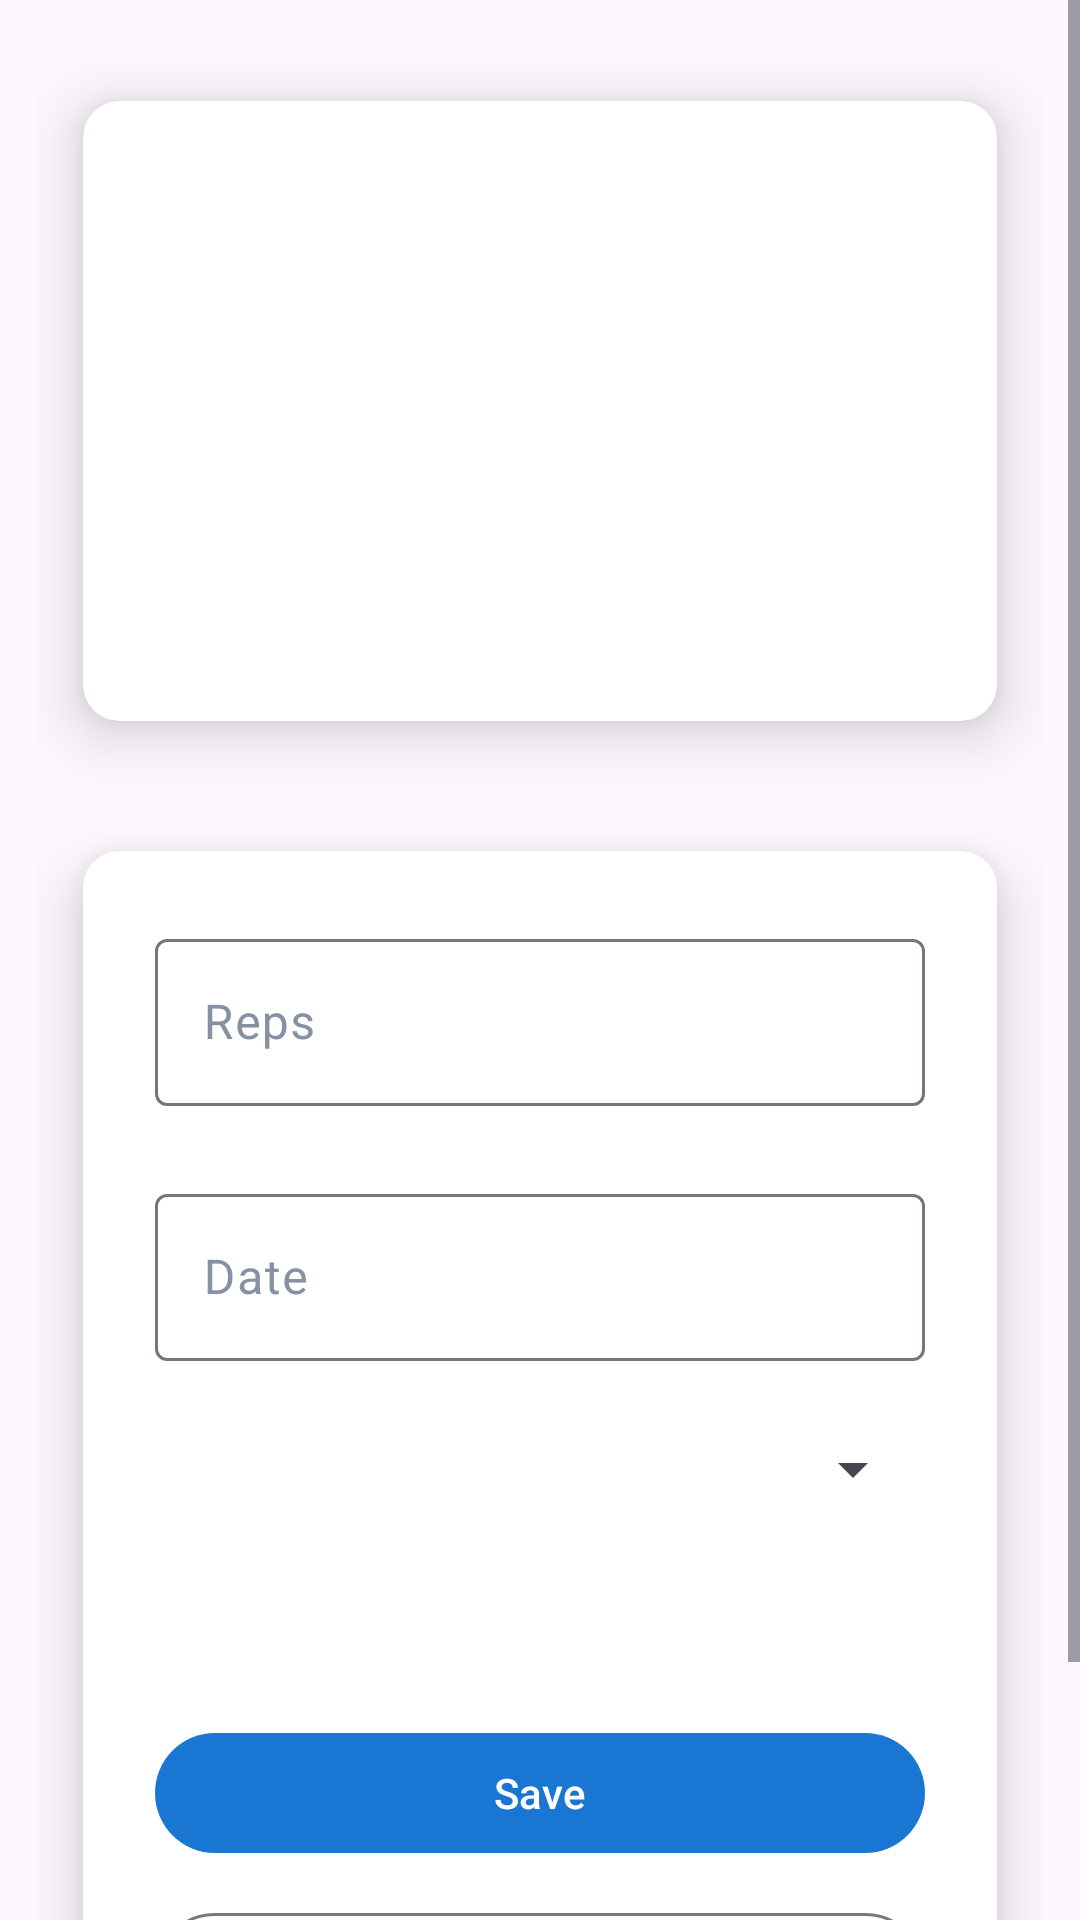

Layout XML and referenced resources for this Android screen:
<!-- AndroidManifest.xml: application theme Theme.GymRecord -->
<!-- res/layout/activity_edit_calisthenics.xml -->
<?xml version="1.0" encoding="utf-8"?>
<ScrollView xmlns:android="http://schemas.android.com/apk/res/android"
    xmlns:app="http://schemas.android.com/apk/res-auto"
    xmlns:tools="http://schemas.android.com/tools"
    android:layout_width="match_parent"
    android:layout_height="match_parent">

    <androidx.constraintlayout.widget.ConstraintLayout
        android:layout_width="match_parent"
        android:layout_height="wrap_content"
        android:padding="12dp">

        <androidx.cardview.widget.CardView
            android:id="@+id/cardViewImage"
            style="@style/Card"
            android:layout_width="0dp"
            android:layout_height="250dp"
            app:layout_constraintEnd_toEndOf="parent"
            app:layout_constraintStart_toStartOf="parent"
            app:layout_constraintTop_toTopOf="parent">

            <ImageView
                android:id="@+id/imageView"
                android:layout_width="match_parent"
                android:layout_height="match_parent"
                android:contentDescription="@string/exercise_image"
                android:scaleType="centerCrop"
                tools:src="@drawable/barbell_squat" />
        </androidx.cardview.widget.CardView>

        <androidx.cardview.widget.CardView
            style="@style/Card"
            android:layout_width="0dp"
            android:layout_height="wrap_content"
            app:layout_constraintEnd_toEndOf="parent"
            app:layout_constraintStart_toStartOf="parent"
            app:layout_constraintTop_toBottomOf="@id/cardViewImage">

            <androidx.constraintlayout.widget.ConstraintLayout
                android:layout_width="match_parent"
                android:layout_height="match_parent"
                android:padding="24dp">

                <com.google.android.material.textfield.TextInputLayout
                    android:id="@+id/textInputLayoutReps"
                    style="@style/Widget.Material3.TextInputLayout.OutlinedBox"
                    android:layout_width="0dp"
                    android:layout_height="wrap_content"
                    android:hint="@string/reps"
                    app:layout_constraintEnd_toEndOf="parent"
                    app:layout_constraintStart_toStartOf="parent"
                    app:layout_constraintTop_toTopOf="parent">

                    <com.google.android.material.textfield.TextInputEditText
                        android:id="@+id/editTextReps"
                        android:layout_width="match_parent"
                        android:layout_height="match_parent"
                        android:inputType="numberDecimal"
                        tools:text="50" />
                </com.google.android.material.textfield.TextInputLayout>

                <com.google.android.material.textfield.TextInputLayout
                    android:id="@+id/textInputLayoutDate"
                    style="@style/Widget.Material3.TextInputLayout.OutlinedBox"
                    android:layout_width="0dp"
                    android:layout_height="wrap_content"
                    android:layout_marginTop="24dp"
                    android:hint="@string/date"
                    app:layout_constraintEnd_toEndOf="parent"
                    app:layout_constraintStart_toStartOf="parent"
                    app:layout_constraintTop_toBottomOf="@id/textInputLayoutReps">

                    <com.google.android.material.textfield.TextInputEditText
                        android:id="@+id/editTextDate"
                        android:layout_width="match_parent"
                        android:layout_height="match_parent"
                        android:inputType="date"
                        tools:text="10/10/2010" />
                </com.google.android.material.textfield.TextInputLayout>

                <Spinner
                    android:id="@+id/spinner"
                    android:layout_width="0dp"
                    android:layout_height="wrap_content"
                    android:layout_marginTop="24dp"
                    app:layout_constraintEnd_toEndOf="parent"
                    app:layout_constraintStart_toStartOf="parent"
                    app:layout_constraintTop_toBottomOf="@id/textInputLayoutDate"
                    tools:listitem="@android:layout/simple_list_item_1" />

                <com.google.android.material.button.MaterialButton
                    android:id="@+id/buttonSave"
                    android:layout_width="0dp"
                    android:layout_height="wrap_content"
                    android:layout_marginTop="72dp"
                    android:text="@string/save"
                    app:layout_constraintEnd_toEndOf="parent"
                    app:layout_constraintStart_toStartOf="parent"
                    app:layout_constraintTop_toBottomOf="@id/spinner" />

                <com.google.android.material.button.MaterialButton
                    android:id="@+id/buttonClearRecord"
                    style="@style/Widget.Material3.Button.OutlinedButton"
                    android:layout_width="0dp"
                    android:layout_height="wrap_content"
                    android:layout_marginTop="12dp"
                    android:text="@string/clear_all"
                    app:layout_constraintEnd_toEndOf="parent"
                    app:layout_constraintStart_toStartOf="parent"
                    app:layout_constraintTop_toBottomOf="@id/buttonSave" />


            </androidx.constraintlayout.widget.ConstraintLayout>

        </androidx.cardview.widget.CardView>


    </androidx.constraintlayout.widget.ConstraintLayout>

</ScrollView>
<!-- resources referenced by this layout -->
<resources>
  <!-- drawable barbell_squat: jpg bitmap (drawable-nodpi, 521055 bytes) -->
  <string name="clear_all">Clear All</string>
  <string name="date">Date</string>
  <string name="exercise_image">Exercise Image</string>
  <string name="reps">Reps</string>
  <string name="save">Save</string>
  <style name="Card">
          <item name="cardCornerRadius">12dp</item>
          <item name="cardElevation">12dp</item>
          <item name="cardUseCompatPadding">true</item>
      </style>
  <style name="Theme.GymRecord" parent="Base.Theme.GymRecord" />
  <style name="Base.Theme.GymRecord" parent="Theme.Material3.DayNight">
          
          
          <item name="colorPrimary">@color/blue_700</item>
          <item name="colorOnSurface">@color/blue_gray_900</item>
          <item name="colorOnSurfaceVariant">@color/blue_gray_400</item>
          <item name="colorPrimaryContainer">@color/blue_gray_100</item>
          <item name="colorPrimarySurface">@color/white</item>
      </style>
  <color name="blue_700">#1976D2</color>
  <color name="blue_gray_900">#191C1F</color>
  <color name="blue_gray_400">#8691A4</color>
  <color name="blue_gray_100">#B0BEC5</color>
  <color name="white">#FFFFFFFF</color>
</resources>
